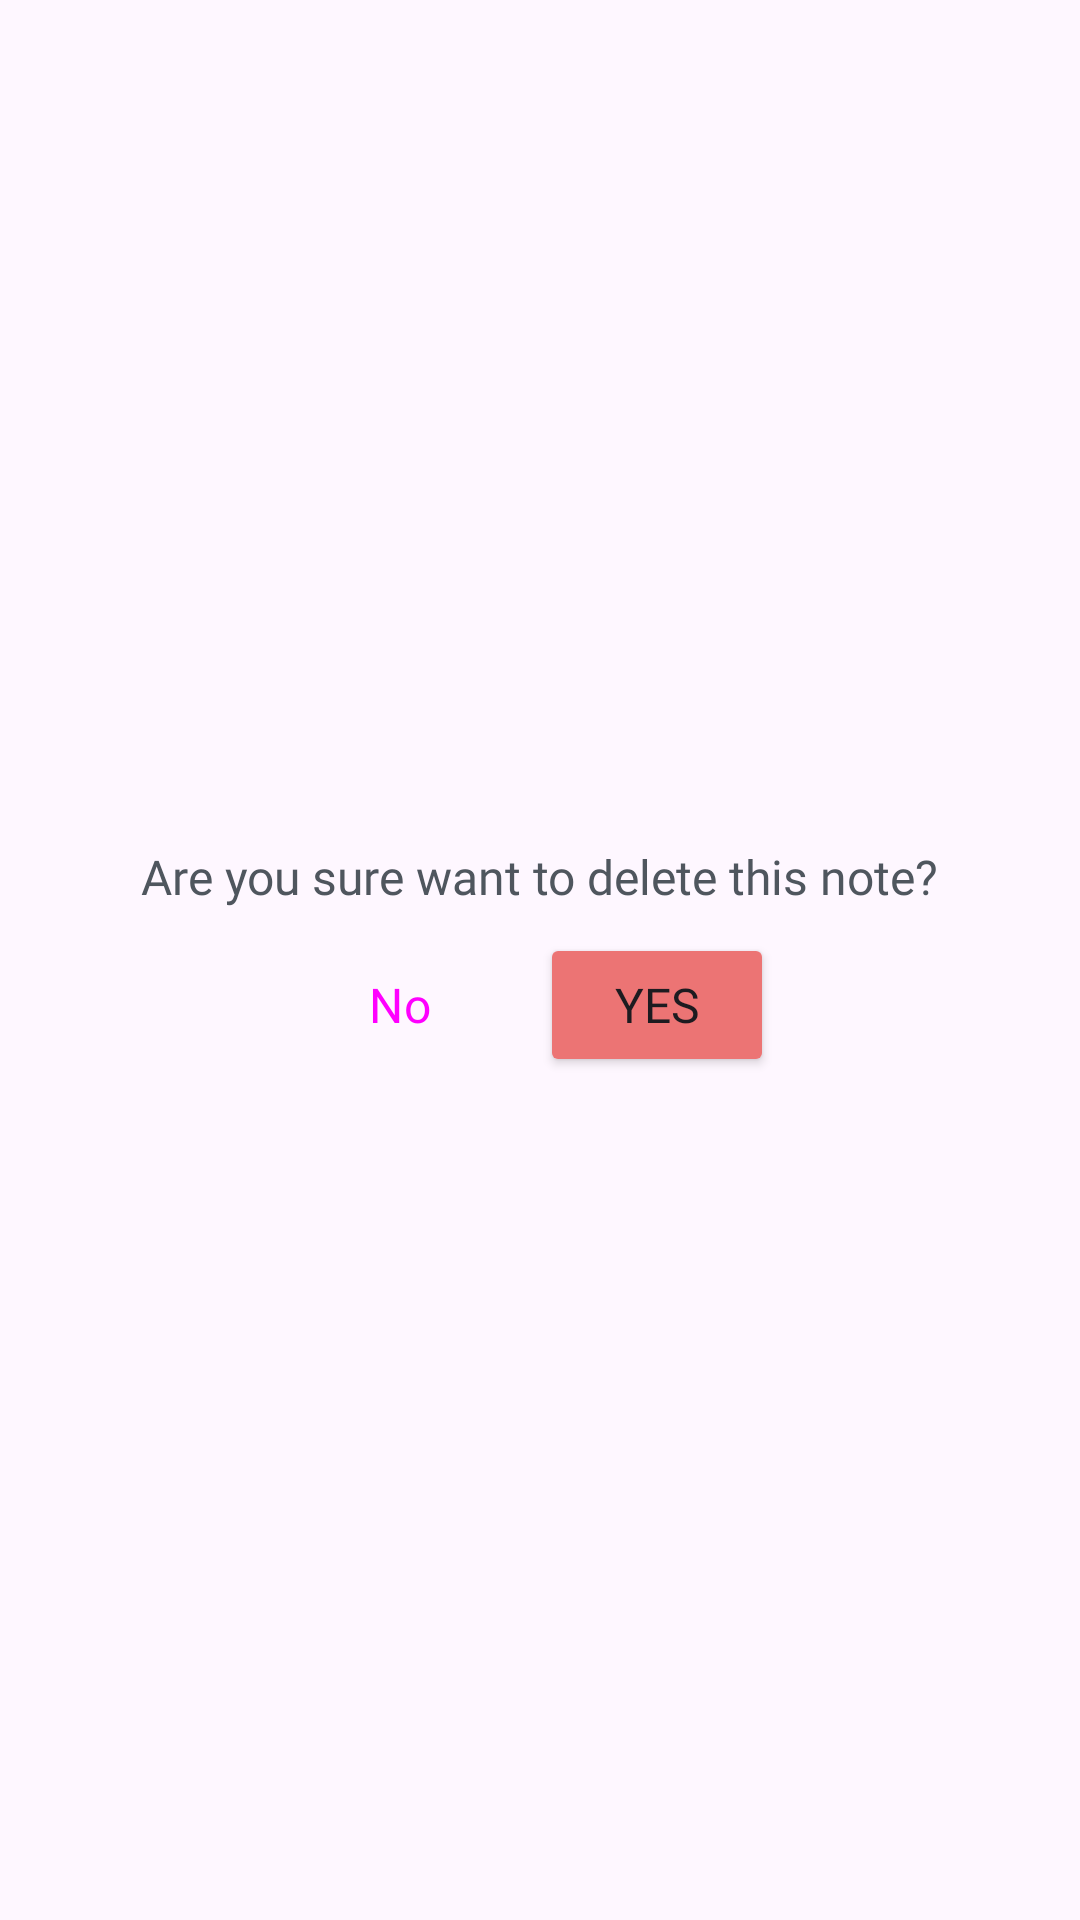

Write the Android layout XML for this screen, with the resource values it uses.
<!-- AndroidManifest.xml: application theme Theme.NotesAppWebinarSeries -->
<!-- res/layout/confirm_dialog.xml -->
<?xml version="1.0" encoding="utf-8"?>
<androidx.constraintlayout.widget.ConstraintLayout xmlns:android="http://schemas.android.com/apk/res/android"
    android:layout_width="350dp"
    android:layout_height="150dp"
    xmlns:app="http://schemas.android.com/apk/res-auto"
    android:background="@drawable/dialog_bg">

    <androidx.constraintlayout.widget.ConstraintLayout
        android:layout_width="wrap_content"
        android:layout_height="wrap_content"
        app:layout_constraintBottom_toBottomOf="parent"
        app:layout_constraintEnd_toEndOf="parent"
        app:layout_constraintStart_toStartOf="parent"
        app:layout_constraintTop_toTopOf="parent">

        <TextView
            android:id="@+id/confirm"
            android:layout_width="wrap_content"
            android:layout_height="wrap_content"
            android:fontFamily="@font/poppins_semi_bold"
            android:text="@string/are_you_sure_want_to_delete_this_note"
            android:textColor="?attr/boldText"
            android:textSize="16sp"
            app:layout_constraintBottom_toTopOf="@+id/action"
            app:layout_constraintEnd_toEndOf="parent"
            app:layout_constraintStart_toStartOf="parent"
            app:layout_constraintTop_toTopOf="parent" />

        <androidx.constraintlayout.widget.ConstraintLayout
            android:id="@+id/action"
            android:layout_width="wrap_content"
            android:layout_height="wrap_content"
            app:layout_constraintEnd_toEndOf="parent"
            app:layout_constraintStart_toStartOf="parent"
            app:layout_constraintTop_toBottomOf="@+id/confirm">

            <Button
                android:id="@+id/save"
                android:layout_width="78dp"
                android:layout_height="wrap_content"
                android:layout_marginTop="8dp"
                android:layout_marginEnd="8dp"
                android:backgroundTint="@color/material_red"
                android:fontFamily="@font/poppins_semi_bold"
                android:text="@string/yes"
                android:textSize="16sp"
                app:layout_constraintBottom_toBottomOf="parent"
                app:layout_constraintEnd_toEndOf="parent"
                app:layout_constraintTop_toTopOf="parent" />

            <Button
                android:id="@+id/cancel"
                style="?attr/materialButtonOutlinedStyle"
                android:layout_width="78dp"
                android:layout_height="wrap_content"
                android:layout_marginTop="8dp"
                android:layout_marginEnd="8dp"
                android:fontFamily="@font/poppins_semi_bold"
                android:text="@string/no"
                android:textSize="16sp"
                app:layout_constraintBottom_toBottomOf="parent"
                app:layout_constraintEnd_toStartOf="@+id/save"
                app:layout_constraintTop_toTopOf="parent"
                app:strokeColor="@color/material_blue" />

        </androidx.constraintlayout.widget.ConstraintLayout>

    </androidx.constraintlayout.widget.ConstraintLayout>

</androidx.constraintlayout.widget.ConstraintLayout>
<!-- resources referenced by this layout -->
<resources>
  <color name="material_blue">#2196F3</color>
  <color name="material_red">#EC7474</color>
  <string name="are_you_sure_want_to_delete_this_note">Are you sure want to delete this note?</string>
  <string name="no">No</string>
  <string name="yes">Yes</string>
  <style name="Theme.NotesAppWebinarSeries" parent="Theme.Material3.DayNight.NoActionBar">
          
          <item name="colorPrimary">@color/material_blue</item>
          <item name="colorPrimaryVariant">@color/material_blue</item>
          <item name="colorOnPrimary">@color/white</item>
          <item name="bg">@color/grey</item>
          <item name="boldText">@color/black_bold_text</item>
          <item name="regularText">@color/black_regular_text</item>
          <item name="appbar">@color/material_blue</item>
          <item name="card">@color/white</item>
          <item name="appbarAttribute">@color/white</item>
          <item name="colorAccent">@color/material_blue</item>
          <item name="field">@color/grey</item>
          <item name="inputBg">@color/white</item>
          <item name="hintText">@color/hint_light</item>
          
          <item name="colorSecondary">@color/material_blue</item>
          <item name="colorSecondaryVariant">@color/material_blue</item>
          <item name="colorOnSecondary">@color/material_blue</item>
          
          <item name="android:statusBarColor">@color/material_blue</item>
          <item name="android:windowLightStatusBar">false</item>
          
  
      </style>
  <color name="white">#FFFFFFFF</color>
  <color name="grey">#E7ECF0</color>
  <color name="black_bold_text">#4F565E</color>
  <color name="black_regular_text">#888F96</color>
  <color name="hint_light">#804F565E</color>
</resources>
